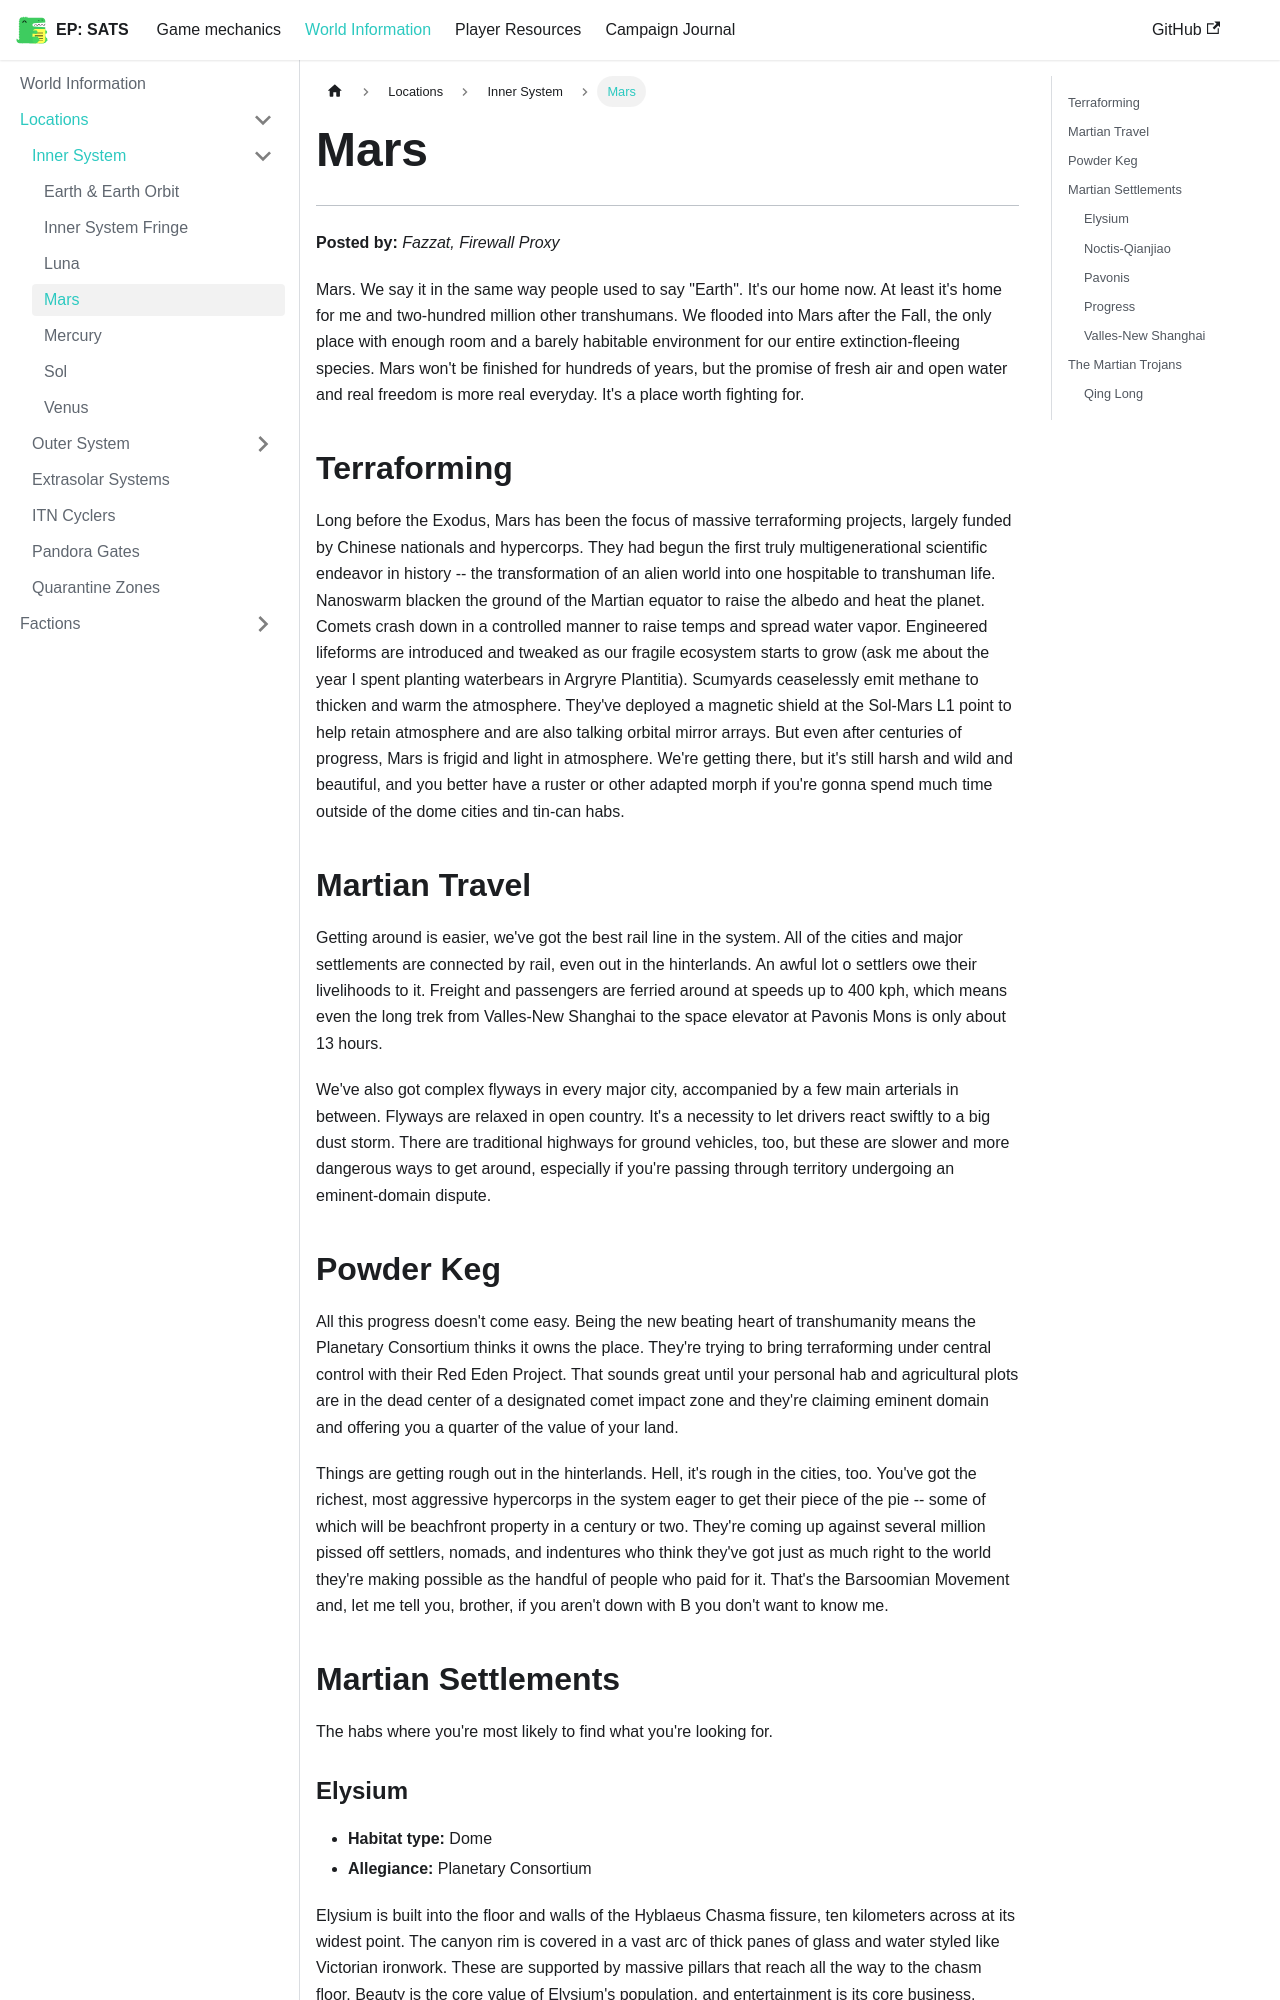

repository: kaelynj/sanctuary-amongst-the-stars · page: docs/world-information/locations/inner-system/mars/index.html · generator: docusaurus

# Mars
---

**Posted by:** *Fazzat, Firewall Proxy*

Mars.  We say it in the same way people used to say "Earth".  It's our home now.  At least it's home for me and two-hundred million other transhumans. We flooded into Mars after the Fall, the only place with enough room and a barely habitable environment for our entire extinction-fleeing species. Mars won't be finished for hundreds of years, but the promise of fresh air and open water and real freedom is more real everyday. It's a place worth fighting for.

## Terraforming

Long before the Exodus, Mars has been the focus of massive terraforming projects, largely funded by Chinese nationals and hypercorps. They had begun the first truly multigenerational scientific endeavor in history -- the transformation of an alien world into one hospitable to transhuman life. Nanoswarm blacken the ground of the Martian equator to raise the albedo and heat the planet. Comets crash down in a controlled manner to raise temps and spread water vapor. Engineered lifeforms are introduced and tweaked as our fragile ecosystem starts to grow (ask me about the year I spent planting waterbears in Argryre Plantitia). Scumyards ceaselessly emit methane to thicken and warm the atmosphere. They've deployed a magnetic shield at the Sol-Mars L1 point to help retain atmosphere and are also talking orbital mirror arrays. But even after centuries of progress, Mars is frigid and light in atmosphere. We're getting there, but it's still harsh and wild and beautiful, and you better have a ruster or other adapted morph if you're gonna spend much time outside of the dome cities and tin-can habs.

## Martian Travel

Getting around is easier, we've got the best rail line in the system. All of the cities and major settlements are connected by rail, even out in the hinterlands. An awful lot o settlers owe their livelihoods to it. Freight and passengers are ferried around at speeds up to 400 kph, which means even the long trek from Valles-New Shanghai to the space elevator at Pavonis Mons is only about 13 hours.

We've also got complex flyways in every major city, accompanied by a few main arterials in between. Flyways are relaxed in open country. It's a necessity to let drivers react swiftly to a big dust storm. There are traditional highways for ground vehicles, too, but these are slower and more dangerous ways to get around, especially if you're passing through territory undergoing an eminent-domain dispute.

## Powder Keg

All this progress doesn't come easy. Being the new beating heart of transhumanity means the Planetary Consortium thinks it owns the place. They're trying to bring terraforming under central control with their Red Eden Project. That sounds great until your personal hab and agricultural plots are in the dead center of a designated comet impact zone and they're claiming eminent domain and offering you a quarter of the value of your land.

Things are getting rough out in the hinterlands. Hell, it's rough in the cities, too. You've got the richest, most aggressive hypercorps in the system eager to get their piece of the pie -- some of which will be beachfront property in a century or two. They're coming up against several million pissed off settlers, nomads, and indentures who think they've got just as much right to the world they're making possible as the handful of people who paid for it. That's the Barsoomian Movement and, let me tell you, brother, if you aren't down with B you don't want to know me.

## Martian Settlements

The habs where you're most likely to find what you're looking for.
